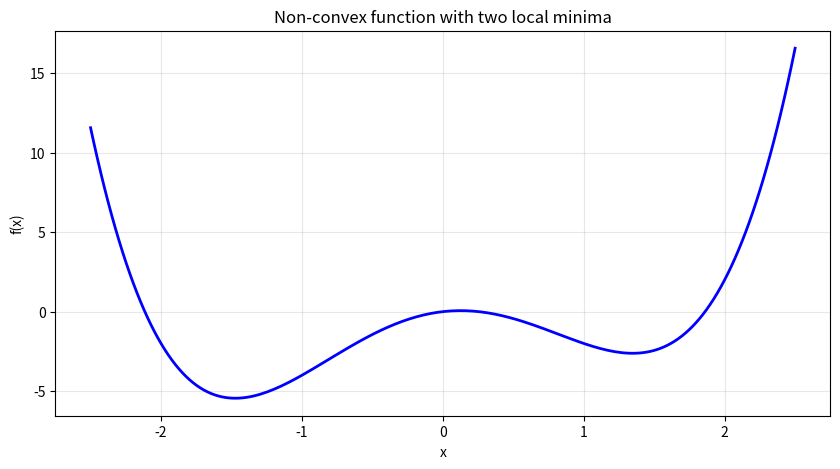
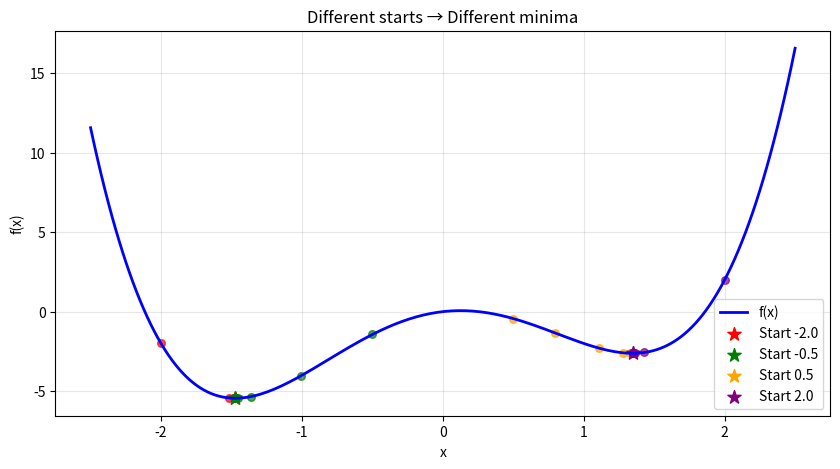

Source code (Python) for these figures, in order:
import numpy as np
import matplotlib.pyplot as plt

# Non-convex function with multiple minima
f = lambda x: x**4 - 4*x**2 + x
df = lambda x: 4*x**3 - 8*x + 1

x = np.linspace(-2.5, 2.5, 200)
plt.figure(figsize=(10, 5))
plt.plot(x, f(x), 'b-', linewidth=2)
plt.xlabel('x')
plt.ylabel('f(x)')
plt.title('Non-convex function with two local minima')
plt.grid(True, alpha=0.3)
plt.show()

def gradient_descent(df, x0, lr=0.1, n_steps=100):
    x = x0
    history = [x]
    for _ in range(n_steps):
        x = x - lr * df(x)
        history.append(x)
    return x, np.array(history)

# Different starting points
starts = [-2.0, -0.5, 0.5, 2.0]
results = {}
for s in starts:
    x_min, hist = gradient_descent(df, s, lr=0.01, n_steps=200)
    results[s] = (x_min, hist)
    print(f"Start: {s:5.1f} → Minimum: {x_min:.4f}, f(x) = {f(x_min):.4f}")

plt.figure(figsize=(10, 5))
plt.plot(x, f(x), 'b-', linewidth=2, label='f(x)')

colors = ['red', 'green', 'orange', 'purple']
for (s, (xm, hist)), c in zip(results.items(), colors):
    plt.scatter(hist[::10], f(hist[::10]), c=c, s=30, alpha=0.7)
    plt.scatter(xm, f(xm), c=c, s=100, marker='*', label=f'Start {s}')

plt.xlabel('x')
plt.ylabel('f(x)')
plt.title('Different starts → Different minima')
plt.legend()
plt.grid(True, alpha=0.3)
plt.show()

# Random restarts to find global minimum
np.random.seed(42)
best_x, best_f = None, np.inf

for _ in range(20):
    x0 = np.random.uniform(-2.5, 2.5)
    xm, _ = gradient_descent(df, x0, lr=0.01, n_steps=200)
    if f(xm) < best_f:
        best_x, best_f = xm, f(xm)

print(f"\nBest found with random restarts:")
print(f"  x = {best_x:.4f}, f(x) = {best_f:.4f}")
